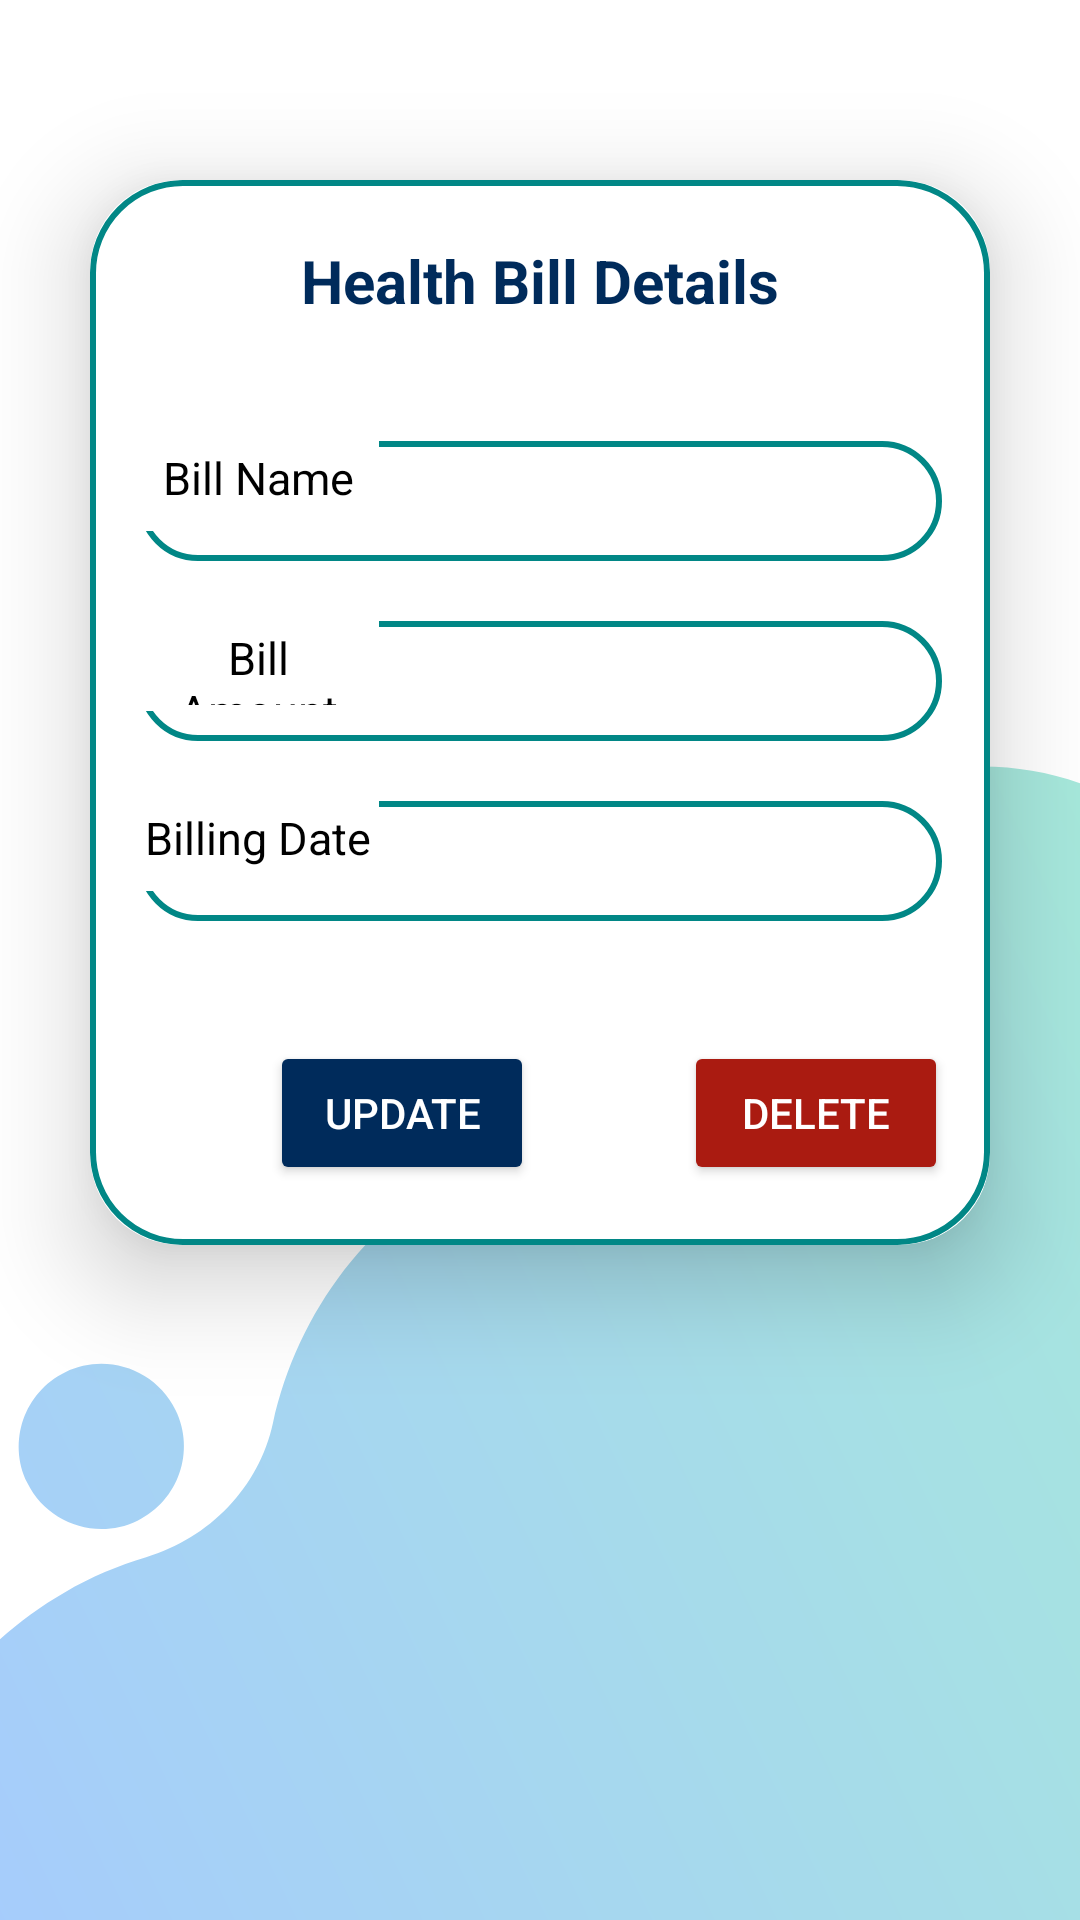

Android layout source for this screen:
<!-- AndroidManifest.xml: application theme Theme.PersonalFinanceManagementApp -->
<!-- res/layout/activity_health_details.xml -->
<?xml version="1.0" encoding="utf-8"?>
<ScrollView
    xmlns:android="http://schemas.android.com/apk/res/android"
    xmlns:app="http://schemas.android.com/apk/res-auto"
    xmlns:tools="http://schemas.android.com/tools"
    android:layout_width="match_parent"
    android:layout_height="match_parent"
    android:background="@drawable/page_bg">

    <androidx.cardview.widget.CardView
        xmlns:android="http://schemas.android.com/apk/res/android"
        xmlns:app="http://schemas.android.com/apk/res-auto"
        xmlns:tools="http://schemas.android.com/tools"
        android:layout_width="match_parent"
        android:layout_height="wrap_content"
        android:layout_marginTop="60dp"
        android:layout_marginEnd="30dp"
        android:layout_marginStart="30dp"
        app:cardCornerRadius="30dp"
        app:cardElevation="20dp">


        <LinearLayout
            android:id="@+id/linearLayout"
            android:layout_width="match_parent"
            android:layout_height="wrap_content"
            app:layout_constraintStart_toStartOf="parent"
            app:layout_constraintTop_toTopOf="parent"
            app:layout_constraintEnd_toEndOf="parent"
            android:orientation="vertical"
            android:background="@drawable/cardview_boarder">

            <TextView
                android:id="@+id/billTopic"
                android:layout_width="match_parent"
                android:layout_height="wrap_content"
                android:layout_gravity="center"
                android:gravity="center"
                android:layout_marginTop="20dp"
                android:text="Health Bill Details"
                android:textColor="@color/darkBlue"
                android:textStyle="bold"
                android:textSize="20sp" />


            <LinearLayout
                android:id="@+id/id_lin"
                android:layout_width="match_parent"
                android:layout_height="40dp"
                android:layout_marginLeft="16dp"
                android:layout_marginTop="40dp"
                android:layout_marginRight="16dp"
                android:layout_marginBottom="10dp"
                android:background="@drawable/cardview_boarder"
                android:weightSum="2">

                <LinearLayout
                    android:layout_width="0dp"
                    android:layout_height="30dp"
                    android:layout_weight="0.6"
                    android:background="@color/white">

                    <TextView
                        android:layout_width="match_parent"
                        android:layout_height="wrap_content"
                        android:layout_gravity="left"
                        android:gravity="center"
                        android:paddingLeft="2dp"
                        android:paddingTop="2dp"
                        android:paddingRight="2dp"
                        android:paddingBottom="2dp"
                        android:text="Bill Name"
                        android:textColor="@color/black"
                        android:textSize="15sp" />

                </LinearLayout>

                <LinearLayout
                    android:layout_width="0dp"
                    android:layout_height="match_parent"
                    android:layout_weight="1.4">

                    <TextView
                        android:id="@+id/HealthbillName"
                        android:layout_width="match_parent"
                        android:layout_height="wrap_content"
                        android:layout_gravity="center"
                        android:gravity="center"
                        android:text=""
                        android:textColor="@color/black"
                        android:textSize="15sp" />

                </LinearLayout>


            </LinearLayout>


            <LinearLayout
                android:id="@+id/contact_lin"
                android:layout_width="match_parent"
                android:layout_height="40dp"
                android:layout_marginLeft="16dp"
                android:layout_marginTop="10dp"
                android:layout_marginRight="16dp"
                android:layout_marginBottom="10dp"
                android:background="@drawable/cardview_boarder"
                android:weightSum="2">

                <LinearLayout
                    android:layout_width="0dp"
                    android:layout_height="30dp"
                    android:layout_weight="0.6"
                    android:background="@color/white">

                    <TextView
                        android:layout_width="match_parent"
                        android:layout_height="wrap_content"
                        android:layout_gravity="left"
                        android:gravity="center"
                        android:paddingLeft="2dp"
                        android:paddingTop="2dp"
                        android:paddingRight="2dp"
                        android:paddingBottom="2dp"
                        android:text="Bill Amount"
                        android:textColor="@color/black"
                        android:textSize="15sp" />

                </LinearLayout>

                <LinearLayout
                    android:layout_width="0dp"
                    android:layout_height="match_parent"
                    android:layout_weight="1.4">

                    <TextView
                        android:id="@+id/HealthbillAmount"
                        android:layout_width="match_parent"
                        android:layout_height="wrap_content"
                        android:layout_gravity="center"
                        android:gravity="center"
                        android:text=""
                        android:textColor="@color/black"
                        android:textSize="15sp"

                        />

                </LinearLayout>


            </LinearLayout>

            <LinearLayout
                android:layout_width="match_parent"
                android:layout_height="40dp"
                android:layout_marginLeft="16dp"
                android:layout_marginTop="10dp"
                android:layout_marginRight="16dp"
                android:layout_marginBottom="10dp"
                android:background="@drawable/cardview_boarder"
                android:weightSum="2">

                <LinearLayout
                    android:layout_width="0dp"
                    android:layout_height="30dp"
                    android:layout_weight="0.6"
                    android:background="@color/white">

                    <TextView
                        android:layout_width="match_parent"
                        android:layout_height="wrap_content"
                        android:layout_gravity="left"
                        android:gravity="center"
                        android:paddingLeft="2dp"
                        android:paddingTop="2dp"
                        android:paddingRight="2dp"
                        android:paddingBottom="2dp"
                        android:text="Billing Date"
                        android:textColor="@color/black"
                        android:textSize="15sp" />

                </LinearLayout>

                <LinearLayout
                    android:layout_width="0dp"
                    android:layout_height="match_parent"
                    android:layout_weight="1.4">

                    <TextView
                        android:id="@+id/HealthbillDate"
                        android:layout_width="match_parent"
                        android:layout_height="wrap_content"
                        android:layout_gravity="center"
                        android:gravity="center"
                        android:text=""
                        android:textColor="@color/black"
                        android:textSize="15sp"

                        />

                </LinearLayout>


            </LinearLayout>


            <LinearLayout
                android:layout_width="match_parent"
                android:layout_height="match_parent"
                android:orientation="horizontal"
                android:layout_marginLeft="10dp"
                android:layout_marginRight="10dp">

                <Button
                    android:id="@+id/btnUpdate"
                    android:layout_width="wrap_content"
                    android:layout_height="wrap_content"
                    android:layout_marginTop="30dp"
                    android:layout_marginLeft="50dp"
                    android:layout_marginBottom="20dp"
                    android:backgroundTint="@color/darkBlue"
                    android:textColor="@color/white"
                    android:text="Update" />

                <Button
                    android:id="@+id/btnDelete"
                    android:layout_width="wrap_content"
                    android:layout_height="wrap_content"
                    android:layout_marginTop="30dp"
                    android:layout_marginLeft="50dp"
                    android:layout_marginBottom="20dp"
                    android:text="Delete"
                    android:backgroundTint="@color/redN"
                    android:textColor="@color/white"/>
            </LinearLayout>


        </LinearLayout>

    </androidx.cardview.widget.CardView>
</ScrollView>
<!-- resources referenced by this layout -->
<resources>
  <color name="black">#FF000000</color>
  <color name="darkBlue">#002B5B</color>
  <color name="redN">#AA1B11</color>
  <color name="white">#FFFFFFFF</color>
  <!-- drawable cardview_boarder (drawable) -->
  <?xml version="1.0" encoding="utf-8"?>
  <shape xmlns:android="http://schemas.android.com/apk/res/android"
      xmlns:tools="http://schemas.android.com/tools"
      android:shape="rectangle">
  
      <stroke
          android:width="2dp"
          android:color="@color/teal_700"/>
  
      <corners
          android:radius="30dp" />
  
  </shape>
  <!-- drawable page_bg: png bitmap (drawable, 64129 bytes) -->
  <style name="Theme.PersonalFinanceManagementApp" parent="Theme.AppCompat.Light.NoActionBar">
          
          <item name="colorPrimary">@color/darkBlue</item>
          <item name="colorPrimaryVariant">@color/darkBlue</item>
          <item name="colorOnPrimary">@color/white</item>
          
          <item name="colorSecondary">@color/teal_200</item>
          <item name="colorSecondaryVariant">@color/teal_700</item>
          <item name="colorOnSecondary">@color/black</item>
          
          <item name="android:statusBarColor">?attr/colorPrimaryVariant</item>
          
  
  
      </style>
  <color name="teal_700">#FF018786</color>
  <color name="teal_200">#FF03DAC5</color>
</resources>
